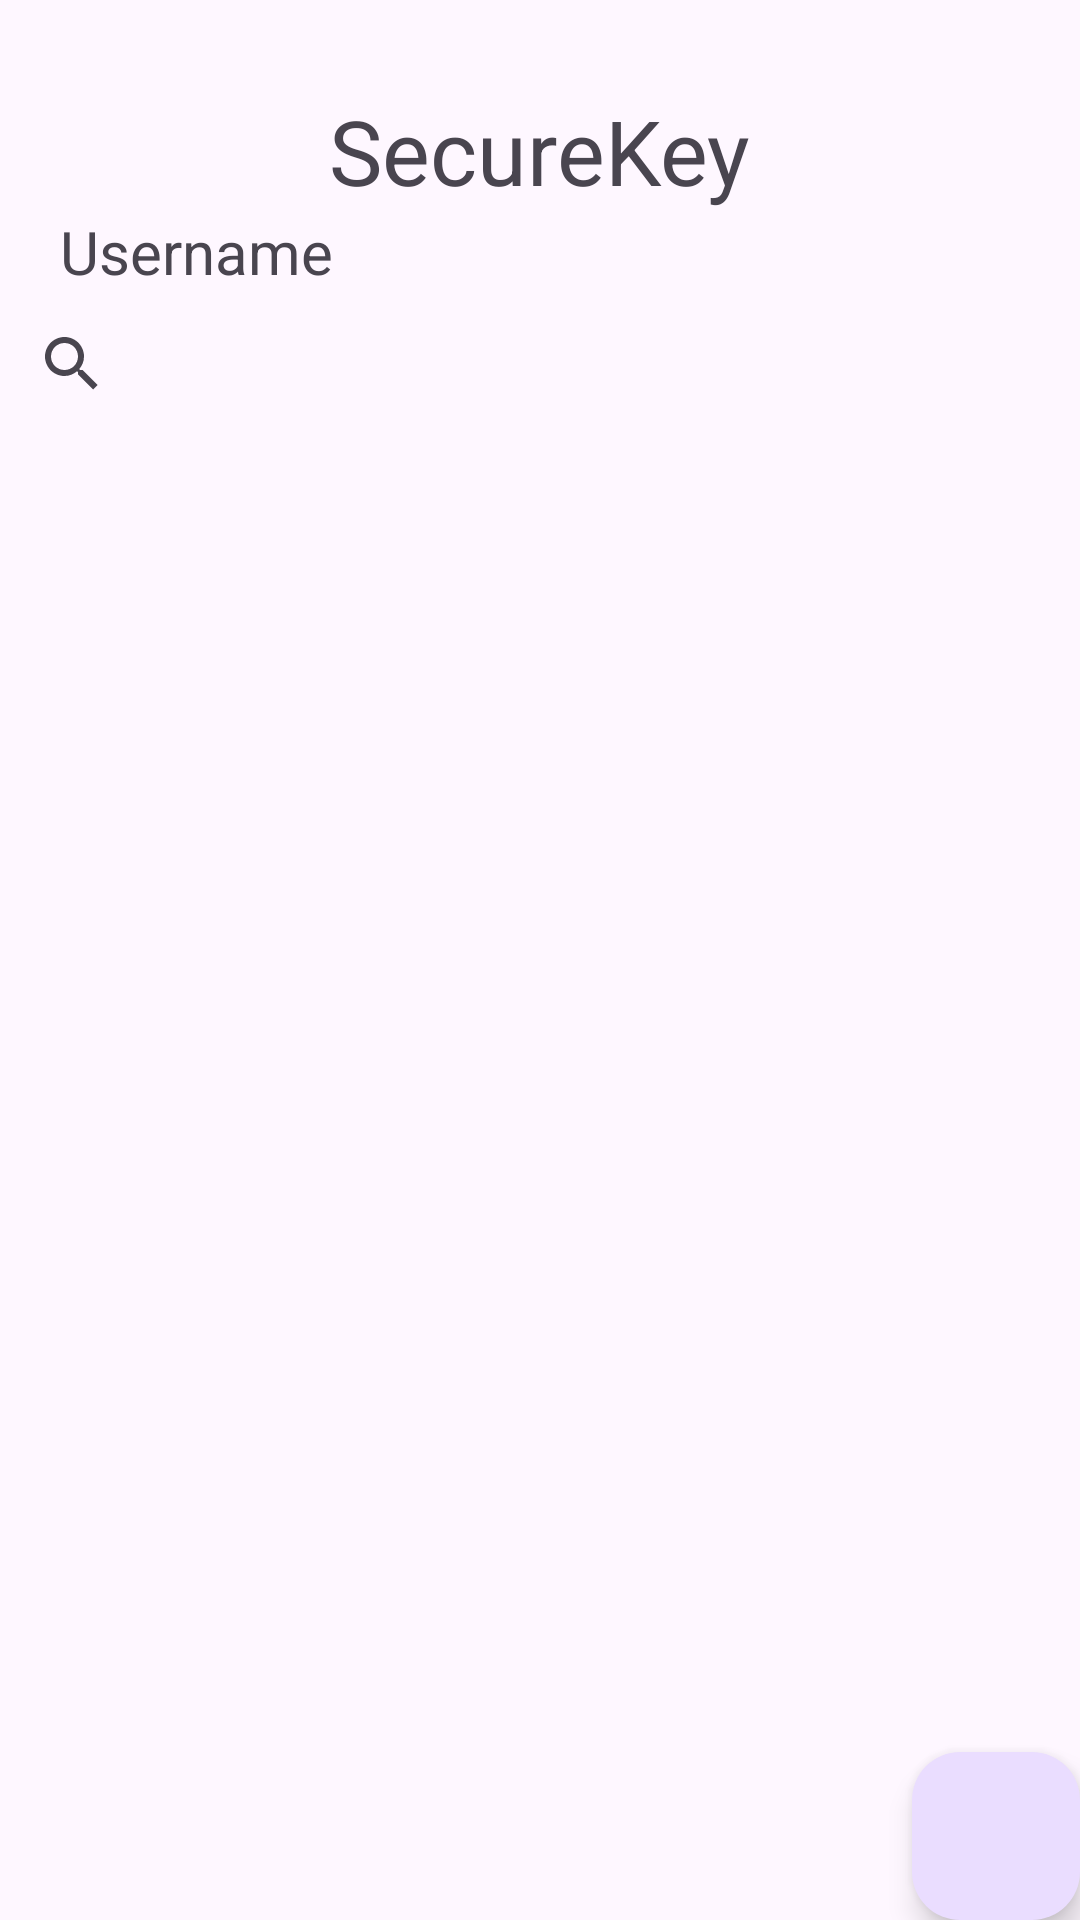

The Android layout XML behind this screen, and the referenced resources:
<!-- AndroidManifest.xml: application theme Theme.SecureKey -->
<!-- res/layout/user_specific.xml -->
<?xml version="1.0" encoding="utf-8"?>
<RelativeLayout xmlns:android="http://schemas.android.com/apk/res/android"
    xmlns:app="http://schemas.android.com/apk/res-auto"
    xmlns:tools="http://schemas.android.com/tools"
    android:layout_width="match_parent"
    android:layout_height="match_parent"
    android:id="@+id/user_specific_layout"
    tools:context=".User_specific_Activity"
    >


    <TextView
        android:id="@+id/heading2"
        android:layout_width="wrap_content"
        android:layout_height="wrap_content"
        android:text="@string/app_name"
        android:layout_centerHorizontal="true"
        android:accessibilityHeading="true"
        android:textSize="30sp"
        android:layout_marginTop="30dp"/>
    <RelativeLayout
        android:layout_width="wrap_content"
        android:layout_height="wrap_content"
        android:layout_below="@+id/heading2"
        android:id="@+id/Username_layout"
        >
        <TextView
            android:id="@+id/Username_show"
            android:layout_width="wrap_content"
            android:layout_height="wrap_content"
            android:textSize="20sp"
            android:layout_marginStart="20dp"
            android:text= "Username" />

    </RelativeLayout>


<RelativeLayout
    android:layout_width="wrap_content"
    android:layout_height="wrap_content"
    android:layout_below="@+id/Username_layout">
    <android.widget.SearchView
        android:layout_width="match_parent"
        android:layout_height="wrap_content"
        android:layout_alignParentTop="true"
        android:id="@+id/Search_Box"

        />
    <TextView
        android:id="@+id/app_name"
        android:layout_width="wrap_content"
        android:layout_height="wrap_content"
        android:textSize="18sp"
        android:layout_below="@id/Search_Box"/>

    <TextView
        android:id="@+id/password"
        android:layout_width="wrap_content"
        android:layout_height="wrap_content"
        android:textSize="16sp"
        android:layout_below="@+id/app_name"
        android:visibility="gone"
        />
    <ListView
        android:id="@+id/list_view"
        android:layout_width="match_parent"
        android:layout_height="wrap_content"
        android:divider="@android:color/darker_gray"
        android:dividerHeight="1dp"
        android:layout_below="@id/Search_Box">



    </ListView>
    <com.google.android.material.floatingactionbutton.FloatingActionButton
        android:id="@+id/add_passapp"
        android:layout_width="wrap_content"
        android:layout_height="wrap_content"
        android:clickable="true"
        android:layout_alignParentEnd="true"
        android:layout_alignParentBottom="true"
        tools:srcCompat="@tools:sample/avatars"
        />
    <TextView
        android:id="@+id/no_app_warning"
        android:layout_width="wrap_content"
        android:layout_height="wrap_content"
        android:text="@string/no_app_warning"
        android:layout_centerInParent="true"
        android:visibility="gone"/>





</RelativeLayout>




</RelativeLayout>
<!-- resources referenced by this layout -->
<resources>
  <string name="app_name">SecureKey</string>
  <style name="Theme.SecureKey" parent="Base.Theme.SecureKey" />
  <style name="Base.Theme.SecureKey" parent="Theme.Material3.DayNight.NoActionBar">
          
  
              <item name="colorPrimary">#191970</item> 
              <item name="colorPrimaryVariant">#000080</item> 
              <item name="colorOnPrimary">#C0C0C0</item> 
              <item name="colorSecondary">#FFD700</item> 
  
          
      </style>
</resources>
